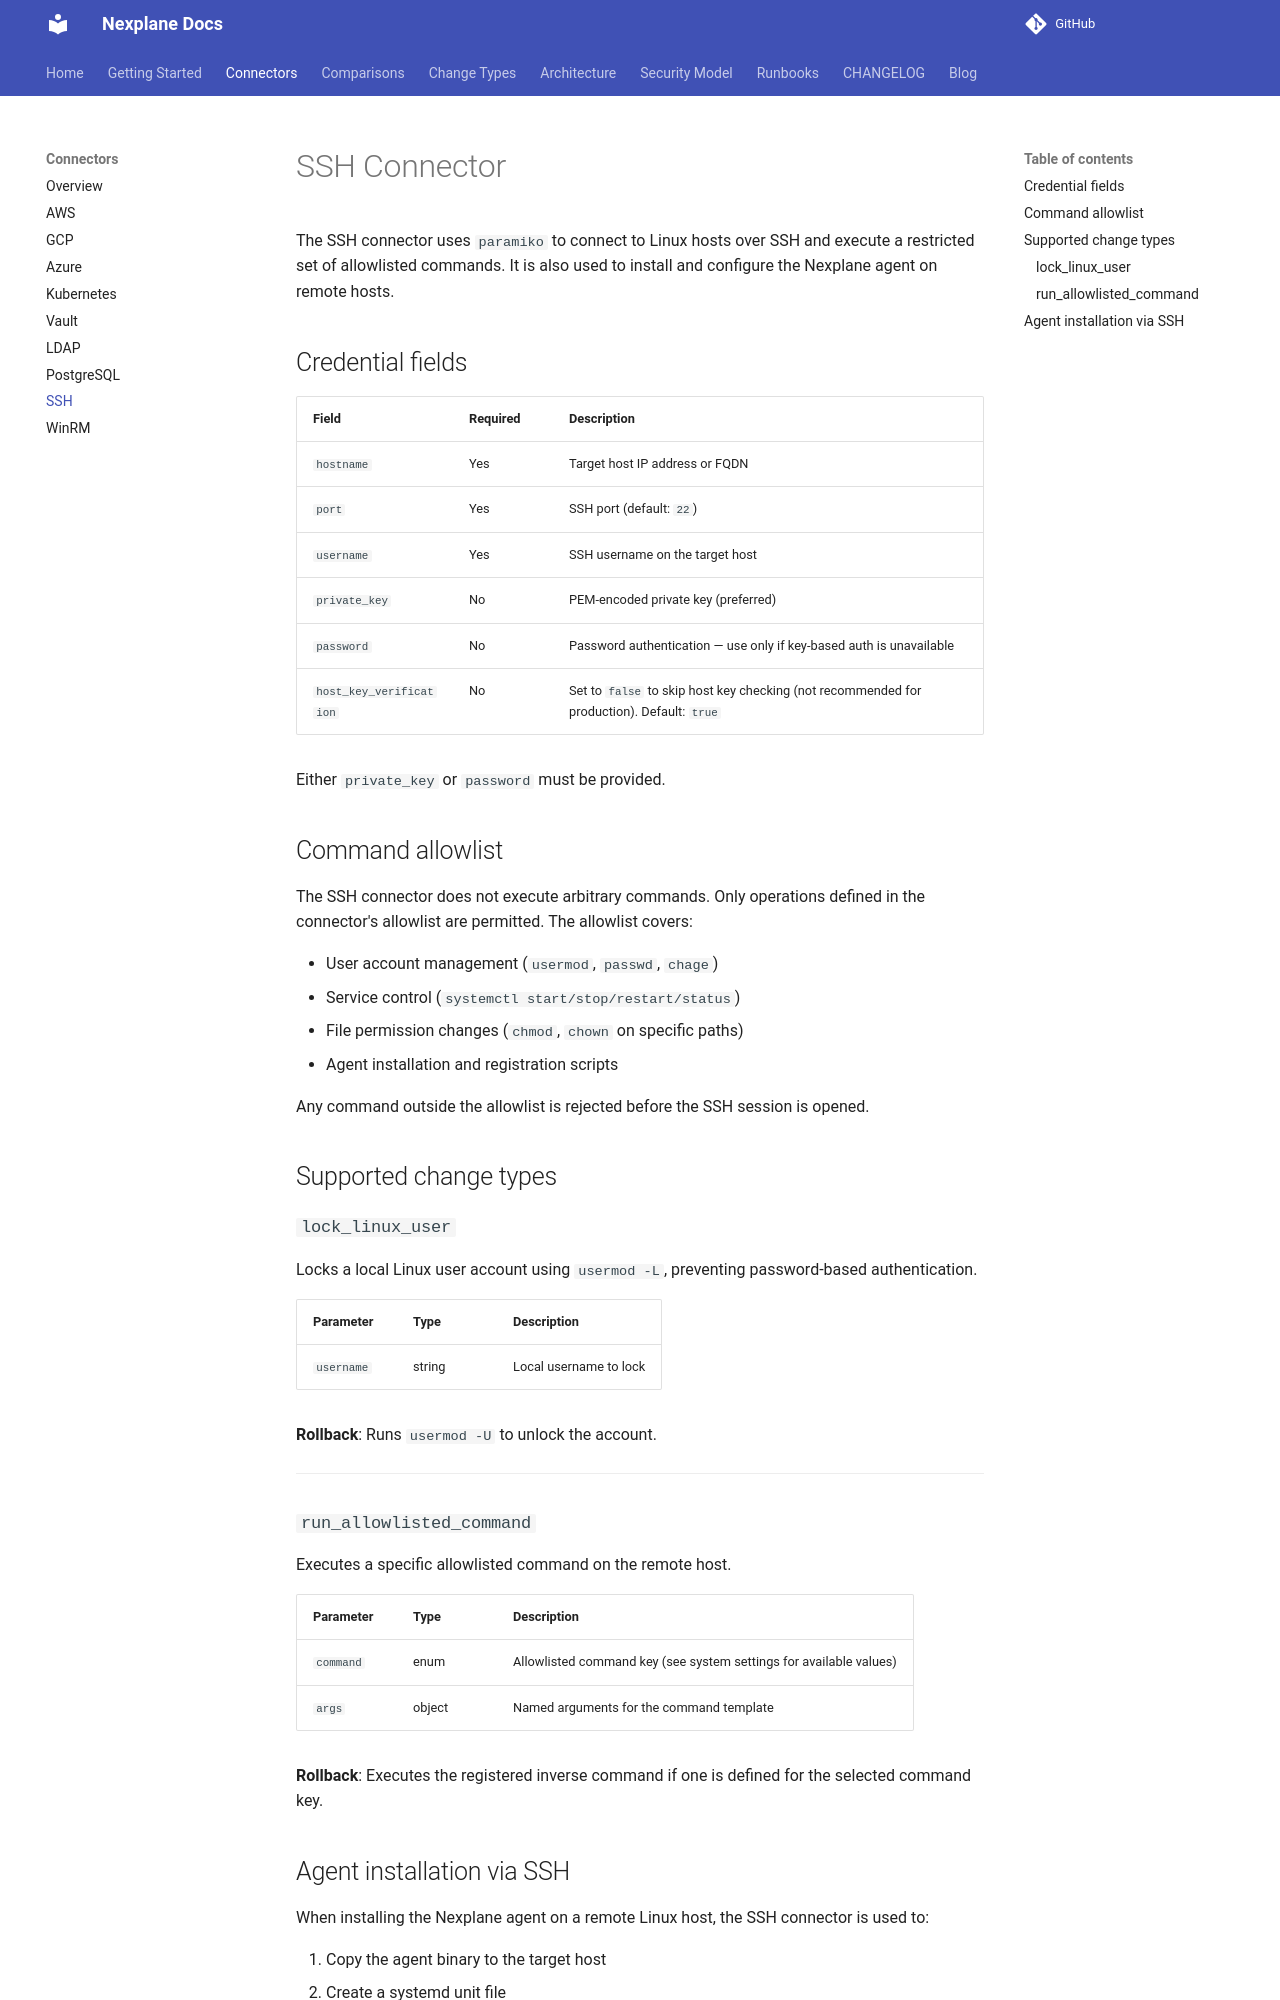

repository: youbetyourballs/nexplane · page: connectors/ssh/index.html · generator: mkdocs

# SSH Connector

The SSH connector uses `paramiko` to connect to Linux hosts over SSH and execute a restricted set of allowlisted commands. It is also used to install and configure the Nexplane agent on remote hosts.

## Credential fields

| Field | Required | Description |
|---|---|---|
| `hostname` | Yes | Target host IP address or FQDN |
| `port` | Yes | SSH port (default: `22`) |
| `username` | Yes | SSH username on the target host |
| `private_key` | No | PEM-encoded private key (preferred) |
| `password` | No | Password authentication — use only if key-based auth is unavailable |
| `host_key_verification` | No | Set to `false` to skip host key checking (not recommended for production). Default: `true` |

Either `private_key` or `password` must be provided.

## Command allowlist

The SSH connector does not execute arbitrary commands. Only operations defined in the connector's allowlist are permitted. The allowlist covers:

- User account management (`usermod`, `passwd`, `chage`)
- Service control (`systemctl start/stop/restart/status`)
- File permission changes (`chmod`, `chown` on specific paths)
- Agent installation and registration scripts

Any command outside the allowlist is rejected before the SSH session is opened.

## Supported change types

### `lock_linux_user`

Locks a local Linux user account using `usermod -L`, preventing password-based authentication.

| Parameter | Type | Description |
|---|---|---|
| `username` | string | Local username to lock |

**Rollback**: Runs `usermod -U` to unlock the account.

---

### `run_allowlisted_command`

Executes a specific allowlisted command on the remote host.

| Parameter | Type | Description |
|---|---|---|
| `command` | enum | Allowlisted command key (see system settings for available values) |
| `args` | object | Named arguments for the command template |

**Rollback**: Executes the registered inverse command if one is defined for the selected command key.
